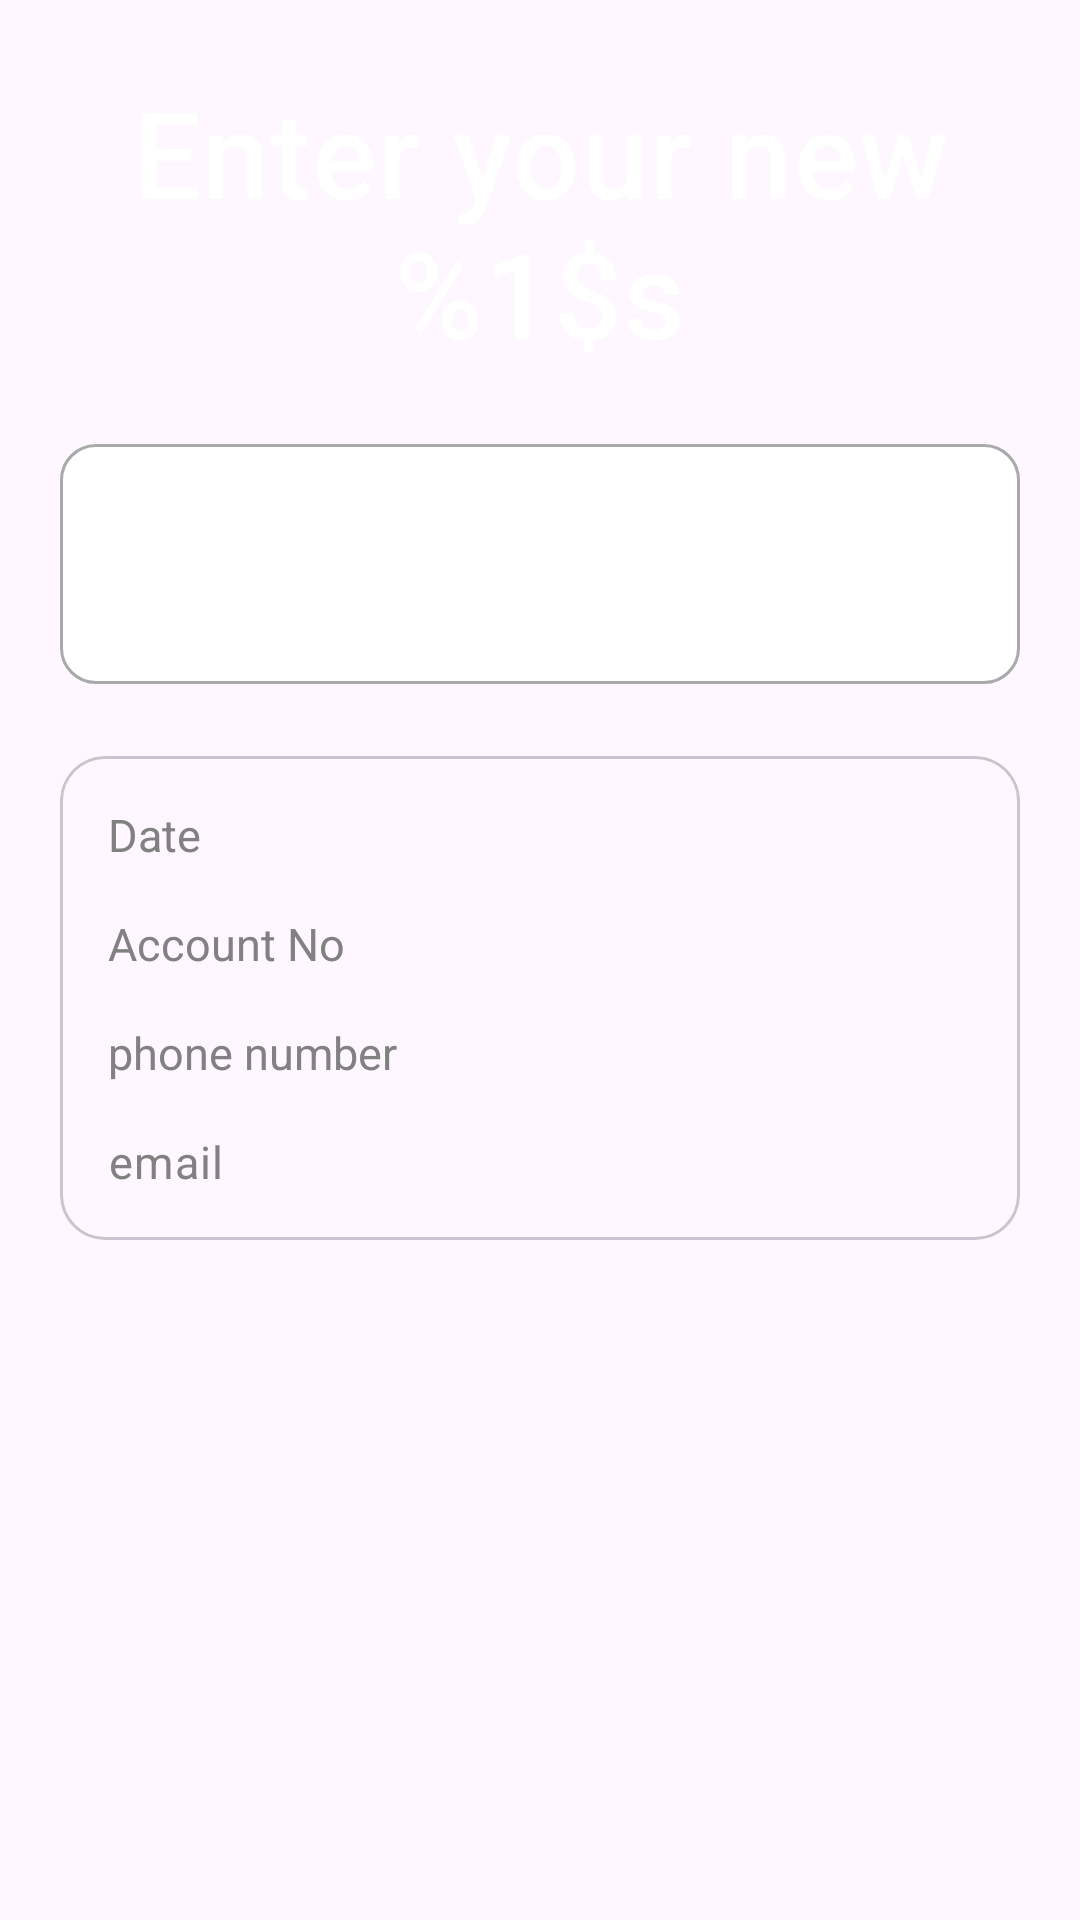

Layout XML and referenced resources for this Android screen:
<!-- AndroidManifest.xml: application theme Theme.AccessBank -->
<!-- res/layout/fragment_update_information.xml -->
<?xml version="1.0" encoding="utf-8"?>
<androidx.constraintlayout.widget.ConstraintLayout xmlns:android="http://schemas.android.com/apk/res/android"
    xmlns:app="http://schemas.android.com/apk/res-auto"
    xmlns:tools="http://schemas.android.com/tools"
    android:layout_width="match_parent"
    android:layout_height="match_parent"
    android:theme="@style/Theme.AccessBank"
    tools:background="@drawable/background_content">

    <TextView
        android:id="@+id/title"
        android:layout_width="wrap_content"
        android:layout_height="wrap_content"
        android:layout_marginTop="@dimen/margin_top_title"
        android:text="@string/enter_your_new_type"
        android:textAlignment="center"
        android:textAppearance="?textAppearanceHeadline6"
        android:textColor="@color/white"
        android:textFontWeight="700"
        android:textSize="@dimen/title_text_size"
        app:layout_constraintEnd_toEndOf="parent"
        app:layout_constraintStart_toStartOf="parent"
        app:layout_constraintTop_toTopOf="parent" />


    <com.google.android.material.textfield.TextInputLayout
        android:id="@+id/input_form"
        style="@style/Widget.MaterialComponents.TextInputLayout.OutlinedBox"
        android:layout_width="match_parent"
        android:layout_height="@dimen/height_input_form"
        android:layout_marginTop="@dimen/margin_top_title"
        android:paddingHorizontal="@dimen/margin_default"
        app:boxBackgroundColor="@color/white"
        app:hintEnabled="false"
        app:layout_constraintTop_toBottomOf="@id/title"
        app:layout_constraintVertical_bias="0.1"
        app:shapeAppearance="@style/shapeAppearanceRoundedMedium">

        <com.google.android.material.textfield.TextInputEditText
            android:layout_width="match_parent"
            android:layout_height="match_parent"
            android:clickable="false"
            android:inputType="text"
            android:textAlignment="center"
            android:textAppearance="?textAppearanceHeadline2"
            android:textColorHint="@color/grey"
            android:textSize="@dimen/text_size_input_number" />
    </com.google.android.material.textfield.TextInputLayout>

    <com.google.android.material.card.MaterialCardView
        android:layout_width="match_parent"
        android:layout_height="wrap_content"
        android:layout_marginHorizontal="@dimen/margin_default"
        android:layout_marginTop="@dimen/margin_top_title"
        android:gravity="center_horizontal"
        app:cardCornerRadius="15dp"
        app:layout_constraintEnd_toEndOf="parent"
        app:layout_constraintStart_toStartOf="parent"
        app:layout_constraintTop_toBottomOf="@id/input_form">

        <TableLayout
            android:layout_width="match_parent"
            android:layout_height="wrap_content"
            android:layout_margin="@dimen/margin_input_number"


            app:layout_constraintTop_toBottomOf="@id/title">

            <TableRow android:layout_gravity="center">

                <TextView
                    android:layout_width="@dimen/size_item_button"
                    android:padding="@dimen/margin_input_number"
                    android:text="@string/date"
                    android:textColor="@color/grey"
                    android:textFontWeight="700"
                    android:textSize="@dimen/text_size_table" />

                <TextView
                    android:id="@+id/text_date"
                    android:padding="@dimen/margin_input_number"
                    android:textColor="@color/grey"
                    android:textFontWeight="400"
                    android:textSize="@dimen/text_size_table"
                    tools:text="Date" />
            </TableRow>

            <TableRow>

                <TextView
                    android:padding="@dimen/margin_input_number"
                    android:text="@string/account_no"
                    android:textColor="@color/grey"
                    android:textFontWeight="700"
                    android:textSize="@dimen/text_size_table"
                    android:textStyle="bold" />

                <TextView
                    android:id="@+id/text_account_no"
                    android:padding="@dimen/margin_input_number"
                    android:textColor="@color/grey"
                    android:textFontWeight="400"
                    android:textSize="@dimen/text_size_table"
                    tools:text="Account No" />
            </TableRow>

            <TableRow>

                <TextView
                    android:padding="@dimen/margin_input_number"
                    android:text="@string/phone_number"
                    android:textColor="@color/grey"
                    android:textFontWeight="700"

                    android:textSize="@dimen/text_size_table" />

                <TextView
                    android:id="@+id/text_phone"
                    android:padding="@dimen/margin_input_number"
                    android:textColor="@color/grey"
                    android:textFontWeight="400"
                    android:textSize="@dimen/text_size_table"
                    tools:text="31231231" />
            </TableRow>

            <TableRow>

                <TextView
                    android:padding="@dimen/margin_input_number"
                    android:text="@string/email"
                    android:textAppearance="?textAppearanceBody1"
                    android:textColor="@color/grey"
                    android:textFontWeight="700"

                    android:textSize="@dimen/text_size_table"
                    android:textStyle="bold" />

                <TextView
                    android:id="@+id/text_email"
                    android:padding="@dimen/margin_input_number"
                    android:textAppearance="?textAppearanceBody1"
                    android:textColor="@color/grey"
                    android:textFontWeight="400"
                    android:textSize="@dimen/text_size_table"
                    tools:text="Hahaha@gmail.com" />
            </TableRow>
        </TableLayout>
    </com.google.android.material.card.MaterialCardView>

    <com.airbnb.lottie.LottieAnimationView
        android:id="@+id/animation_view_facial"
        android:layout_width="100dp"
        android:layout_height="100dp"
        app:layout_constraintEnd_toEndOf="parent"
        app:layout_constraintStart_toStartOf="parent"
        app:layout_constraintBottom_toBottomOf="parent"
        app:layout_constraintTop_toTopOf="parent"
        app:lottie_autoPlay="true"
        app:lottie_loop="true"
        android:visibility="gone"
        app:lottie_rawRes="@raw/loading_dot" />


</androidx.constraintlayout.widget.ConstraintLayout>
<!-- resources referenced by this layout -->
<resources>
  <color name="grey">#818181</color>
  <color name="white">#FFFFFFFF</color>
  <dimen name="height_input_form">80dp</dimen>
  <dimen name="margin_default">20dp</dimen>
  <dimen name="margin_input_number">8dp</dimen>
  <dimen name="margin_top_title">24dp</dimen>
  <dimen name="size_item_button">120dp</dimen>
  <dimen name="text_size_input_number">24sp</dimen>
  <dimen name="text_size_table">15sp</dimen>
  <dimen name="title_text_size">40sp</dimen>
  <!-- drawable background_content (drawable) -->
  <vector xmlns:android="http://schemas.android.com/apk/res/android"
      android:width="500dp"
      android:height="500dp"
      android:viewportWidth="500"
      android:viewportHeight="500">
    <path
        android:pathData="M-0.37,500.03L500.44,-0.78L-0.37,-0.78L-0.37,500.03z"
        android:strokeLineJoin="miter"
        android:strokeWidth="6.26"
        android:fillColor="#FF9800"
        android:fillType="nonZero"
        android:strokeColor="#00000000"
        android:strokeLineCap="butt"/>
    <path
        android:pathData="M500.22,-0.44L-0.37,500.15L500.22,500.15z"
        android:strokeLineJoin="miter"
        android:strokeWidth="6.26"
        android:fillColor="#A4C519"
        android:fillType="nonZero"
        android:strokeColor="#00000000"
        android:strokeLineCap="butt"/>
  </vector>
  <string name="account_no">Account No</string>
  <string name="date">Date</string>
  <string name="email">email</string>
  <string name="enter_your_new_type">Enter your new %1$s</string>
  <string name="phone_number">phone number</string>
  <style name="Theme.AccessBank" parent="Theme.Material3.Light.NoActionBar">
          
          <item name="colorPrimary">@color/orange_background</item>
          <item name="colorPrimaryVariant">@color/grey</item>
          <item name="colorOnPrimary">@color/white</item>
          <item name="backgroundColor">@color/green_dark</item>
          
          <item name="colorSecondary">@color/teal_200</item>
          <item name="colorSecondaryVariant">@color/teal_700</item>
          <item name="colorOnSecondary">@color/black</item>
          
          <item name="android:statusBarColor">?attr/colorPrimaryVariant</item>
          
      </style>
  <style name="shapeAppearanceRoundedMedium" parent="@style/ShapeAppearance.Material3.Corner.Medium">
      </style>
  <color name="orange_background">#FF9800</color>
  <color name="green_dark">#A4C519</color>
  <color name="teal_200">#FF03DAC5</color>
  <color name="teal_700">#FF018786</color>
  <color name="black">#FF000000</color>
</resources>
